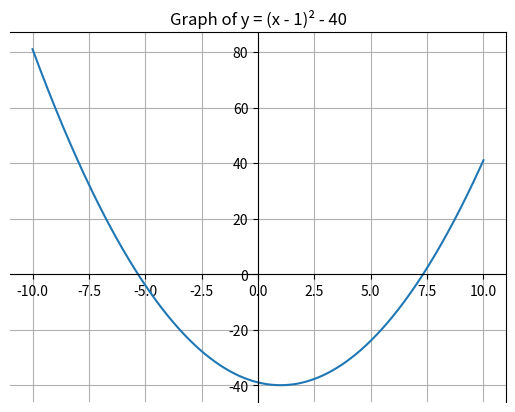

The matplotlib source for this figure:
import matplotlib.pyplot as plt

#x_coords = list(range(-100, 100))
x_coords = [x / 100 for x in range(-1000, 1001)]


y_coords = []
for x in x_coords:
	a = x - 1
	y = pow(a, 2) - 40
	y_coords.append(y)

# Create a figure and axes
fig, ax = plt.subplots()

# Move the spine at the center of the y-axis
ax.spines['left'].set_position('center')

# Set the x-axis spine position
ax.spines['bottom'].set_position('zero')

# Move x-axis from bottom to top
#ax.xaxis.set_ticks_position('top')

ax.plot(x_coords, y_coords)
plt.grid(True)
plt.title('Graph of y = (x - 1)² - 40')

# Set the desired width and height in pixels
width_px = 640
height_px = 480

# Calculate the size in inches based on the DPI
dpi = 100  # default DPI
width = width_px / dpi
height = height_px / dpi

# Save the image with specified size and dpi
plt.savefig('y = (x - 1)² - 40.png', dpi=100, bbox_inches='tight', pad_inches=0, transparent=True)
